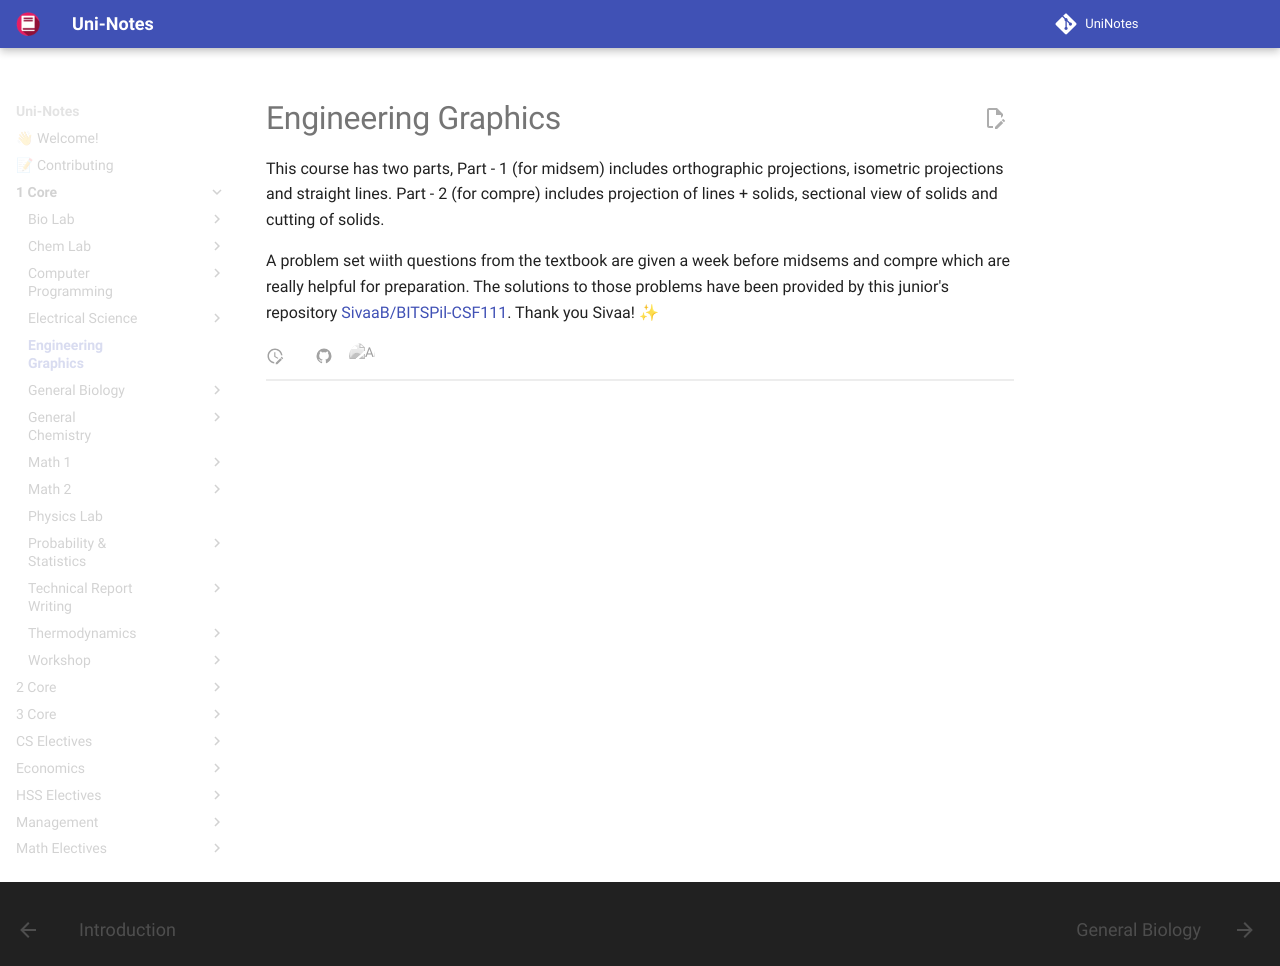

repository: uni-notes/uni-notes · page: 1_Core/Engineering_Graphics/index.html · generator: mkdocs

# Engineering Graphics

This course has two parts, Part - 1 (for midsem) includes orthographic projections, isometric projections and straight lines. Part - 2 (for compre) includes projection of lines + solids, sectional view of solids and cutting of solids. 

A problem set wiith questions from the textbook are given a week before midsems and compre which are really helpful for preparation. The solutions to those problems have been provided by this junior's repository [SivaaB/BITSPil-CSF111](https://github.com/SivaaB/BITSPil-CSF111). Thank you Sivaa! ✨
